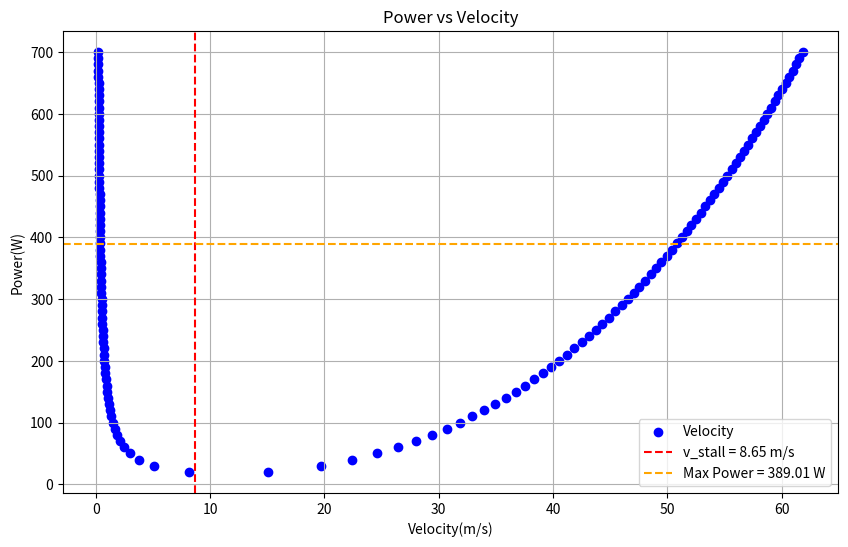

Reproduce this figure in Python.
import numpy as np
import matplotlib.pyplot as plt

# Constants
Cd0 = 0.02004
rho = 1.225
s = 0.24
Pmax=457.66
pr_eff=0.85
Pa=Pmax*pr_eff
k = 0.05198
w = 2.1*9.8
Cl = 1.87

# Lists to store pa values and corresponding real positive roots
pa_values = []
real_positive_roots_list = []

# Loop over pa values
for pa in np.arange(700, 0, -10):
    # Define the polynomial coefficients
    coefficients = [((s**2) * Cd0 * (rho ** 2) * 0.25), 0, 0, (-rho * s * pa * 0.5), (k * (w ** 2))]

    # Find the roots of the polynomial
    roots = np.roots(coefficients)

    # Filter for real and positive roots
    real_positive_roots = [root.real for root in roots if np.isreal(root) and root.real > 0]

    # Store pa and corresponding real positive roots
    pa_values.append(pa)
    real_positive_roots_list.append(real_positive_roots)

# Calculate v_stall
v_stall1 = (2 * w) / (rho * s * Cl)
v_stall = np.sqrt(v_stall1)

# Find the pa value corresponding to v_stall
pa_at_v_stall = None
for i, roots in enumerate(real_positive_roots_list):
    if np.any(np.isclose(roots, v_stall, atol=1e-2)):  # Check if v_stall is close to any root
        pa_at_v_stall = pa_values[i]
        break

# Plotting
plt.figure(figsize=(10, 6))
for i, roots in enumerate(real_positive_roots_list):
    pa = pa_values[i]
    if roots:  # If there are real positive roots
        plt.scatter(roots, [pa] * len(roots), color='blue', label='Velocity' if i == 0 else "")

# Plot v_stall as a vertical line
plt.axvline(x=v_stall, color='red', linestyle='--', label=f'v_stall = {v_stall:.2f} m/s')
plt.axhline(y=Pa, color='orange', linestyle='--', label=f'Max Power = {Pa:.2f} W')


# Add labels and title
plt.ylabel('Power(W)')  # pa on y-axis
plt.xlabel('Velocity(m/s)')  # Real positive roots on x-axis
plt.title('Power vs Velocity')
plt.grid(True)
plt.legend()
plt.show()